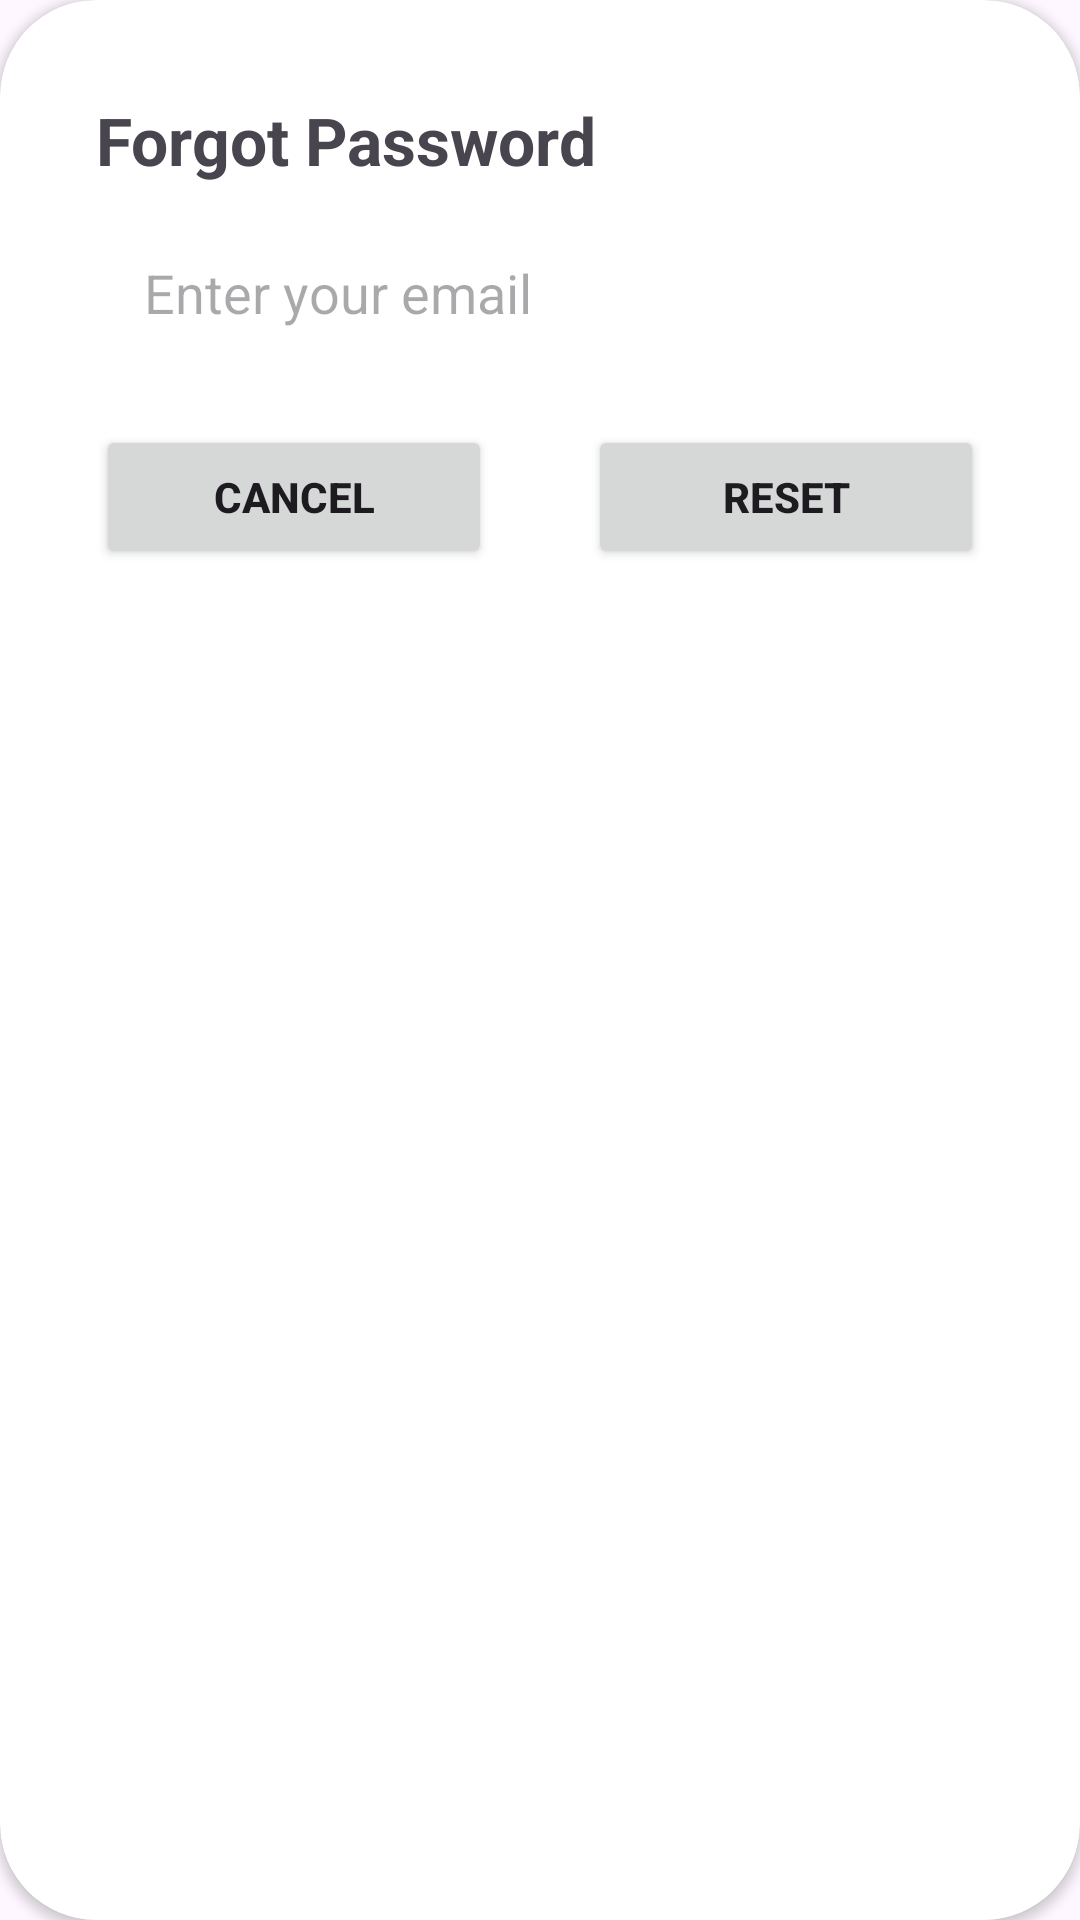

Android layout source for this screen:
<!-- AndroidManifest.xml: application theme Theme.ShopClothesApp -->
<!-- res/layout/layout_dialog_forgotpassword.xml -->
<?xml version="1.0" encoding="utf-8"?>
<androidx.cardview.widget.CardView xmlns:android="http://schemas.android.com/apk/res/android"
    xmlns:app="http://schemas.android.com/apk/res-auto"
    xmlns:tools="http://schemas.android.com/tools"
    android:layout_width="match_parent"
    android:layout_height="wrap_content"
    app:cardCornerRadius="32dp">

    <androidx.constraintlayout.widget.ConstraintLayout
        android:layout_width="match_parent"
        android:layout_height="match_parent"
        android:padding="16dp">

        <TextView
            android:id="@+id/tvTitleDialog"
            android:layout_width="wrap_content"
            android:layout_height="wrap_content"
            android:layout_marginStart="16dp"
            android:layout_marginTop="16dp"
            android:text="@string/title_forgot_password"
            android:textSize="22sp"
            android:textStyle="bold"
            app:drawableStartCompat="@drawable/baseline_lock_reset_24"
            android:drawablePadding="8dp"
            app:layout_constraintStart_toStartOf="parent"
            app:layout_constraintTop_toTopOf="parent" />

        <EditText
            android:id="@+id/edtEmailResetPassword"
            android:layout_width="0dp"
            android:layout_height="wrap_content"
            android:layout_marginStart="16dp"
            android:layout_marginTop="8dp"
            android:layout_marginEnd="16dp"
            android:ems="10"
            android:background="@drawable/bg_rectangle_radius"
            android:drawableStart="@drawable/baseline_email_24"
            android:padding="16dp"
            android:drawablePadding="8dp"
            android:hint="@string/enter_your_email"
            android:inputType="textEmailAddress"
            app:layout_constraintEnd_toEndOf="parent"
            app:layout_constraintStart_toStartOf="parent"
            app:layout_constraintTop_toBottomOf="@+id/tvTitleDialog" />

        <Button
            android:id="@+id/btnCancelDialog"
            android:layout_width="0dp"
            android:layout_height="wrap_content"
            android:layout_marginStart="16dp"
            android:layout_marginTop="16dp"
            android:layout_marginEnd="16dp"
            android:text="@string/cancel"
            android:textStyle="bold"
            app:layout_constraintEnd_toStartOf="@+id/btnResetPassword"
            app:layout_constraintHorizontal_bias="0.5"
            app:layout_constraintStart_toStartOf="parent"
            app:layout_constraintTop_toBottomOf="@+id/edtEmailResetPassword" />

        <Button
            android:id="@+id/btnResetPassword"
            android:layout_width="0dp"
            android:layout_height="wrap_content"
            android:layout_marginStart="16dp"
            android:layout_marginTop="16dp"
            android:layout_marginEnd="16dp"
            android:text="@string/reset"
            android:textStyle="bold"
            app:layout_constraintEnd_toEndOf="parent"
            app:layout_constraintHorizontal_bias="0.5"
            app:layout_constraintStart_toEndOf="@+id/btnCancelDialog"
            app:layout_constraintTop_toBottomOf="@+id/edtEmailResetPassword" />
    </androidx.constraintlayout.widget.ConstraintLayout>
</androidx.cardview.widget.CardView>
<!-- resources referenced by this layout -->
<resources>
  <!-- drawable bg_rectangle_radius (drawable) -->
  <?xml version="1.0" encoding="utf-8"?>
  <shape xmlns:android="http://schemas.android.com/apk/res/android">
      <corners android:radius="24dp"/>
  
  </shape>
  <string name="cancel">Cancel</string>
  <string name="enter_your_email">Enter your email</string>
  <string name="reset">Reset</string>
  <string name="title_forgot_password">Forgot Password</string>
  <style name="Theme.ShopClothesApp" parent="Base.Theme.ShopClothesApp" />
  <style name="Base.Theme.ShopClothesApp" parent="Theme.Material3.DayNight.NoActionBar">
          
          
      </style>
</resources>
